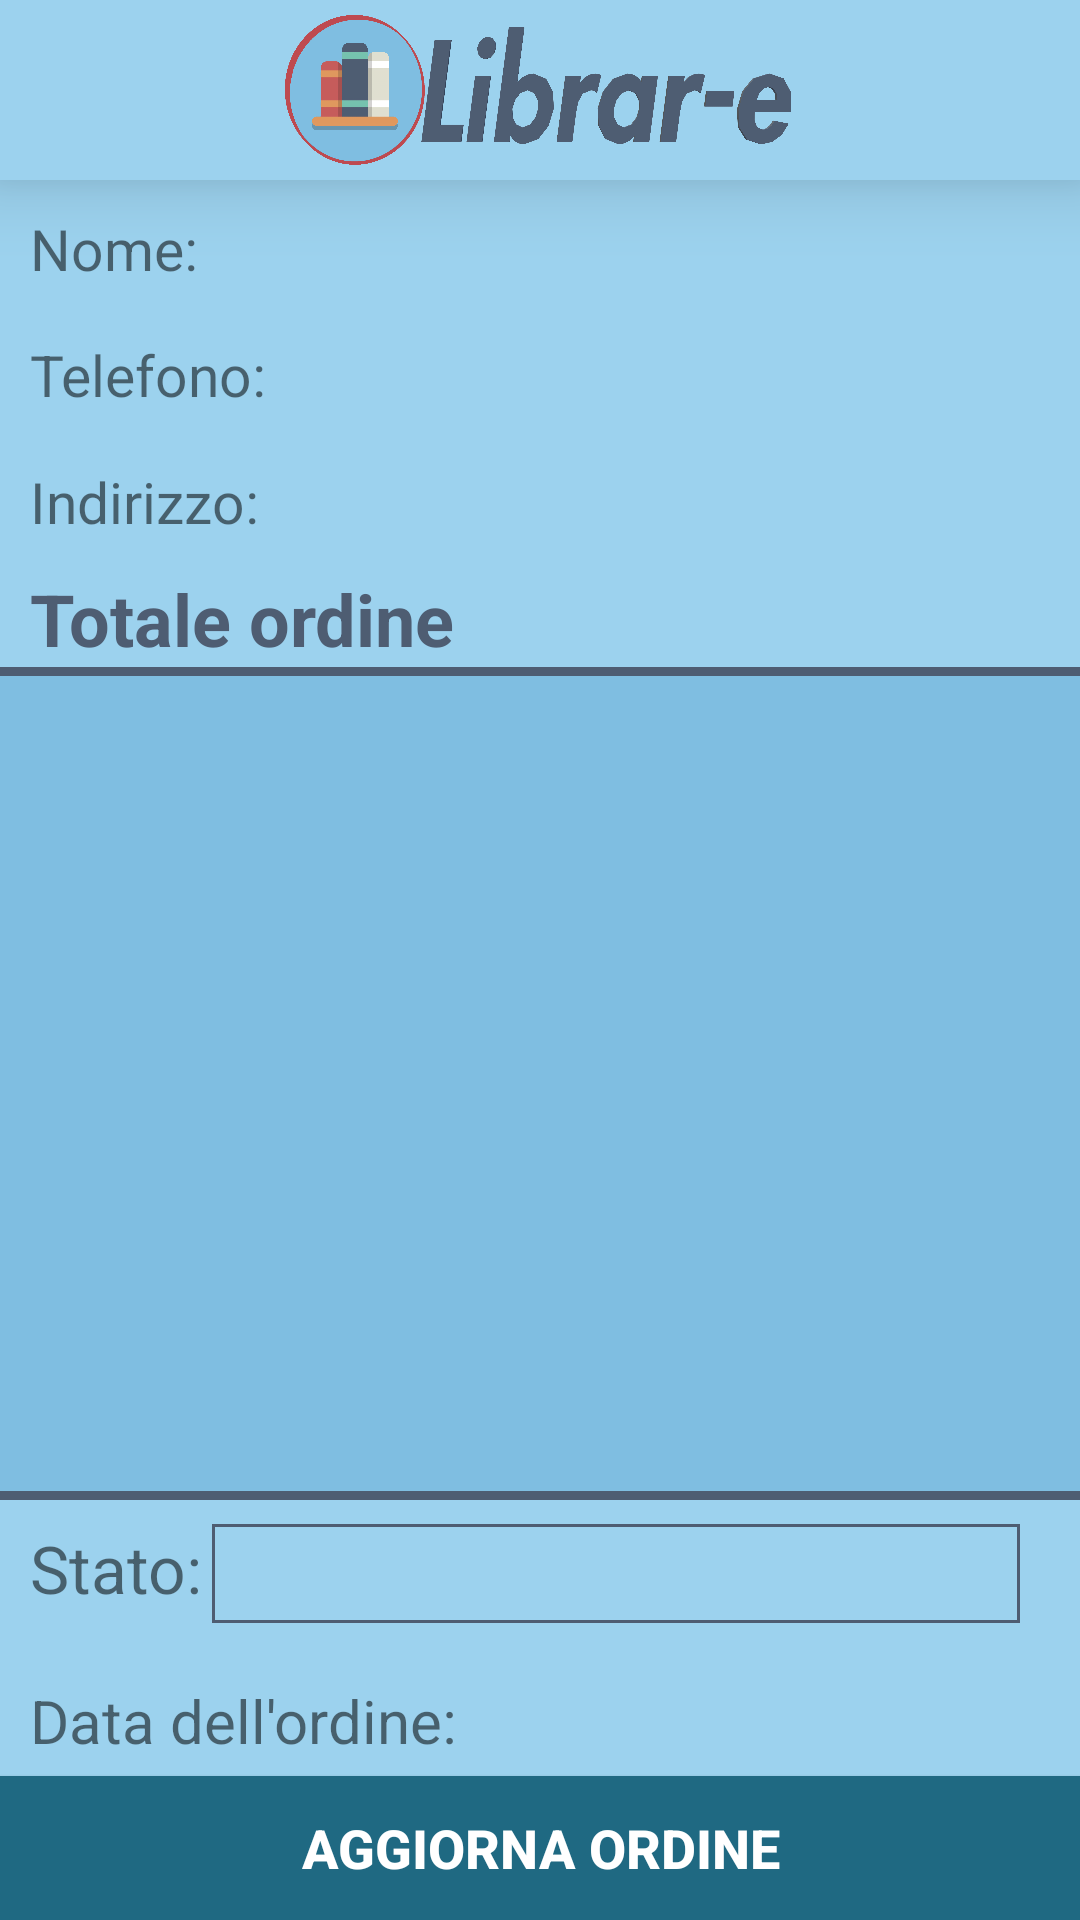

Produce the Android XML layout that renders to this screen, including the resource entries it uses.
<!-- AndroidManifest.xml: application theme Theme.LibrarE -->
<!-- res/layout/activity_seller_order_details.xml -->
<?xml version="1.0" encoding="utf-8"?>
<RelativeLayout
    xmlns:android="http://schemas.android.com/apk/res/android"
    xmlns:app="http://schemas.android.com/apk/res-auto"
    xmlns:tools="http://schemas.android.com/tools"
    android:layout_width="match_parent"
    android:layout_height="match_parent"
    tools:context=".SellerOrderDetails"
    android:background="@color/background_color">

    <RelativeLayout
        android:id="@+id/bar"
        android:layout_width="match_parent"
        android:layout_height="wrap_content"
        android:background="@color/bar"
        android:padding="5dp"
        android:elevation="15dp">
        <ImageView
            android:layout_width="170dp"
            android:layout_height="50dp"
            android:layout_centerInParent="true"
            android:background="@drawable/librare"
            />
    </RelativeLayout>
    <RelativeLayout
        android:id="@+id/orderCustomerInfos"
        android:layout_width="match_parent"
        android:layout_height="130dp"
        android:layout_below="@+id/bar"
        android:padding="10dp"
        android:background="@color/bar">
        <TextView
            android:id="@+id/customerName"
            android:layout_width="wrap_content"
            android:layout_height="wrap_content"
            android:text="Nome:"
            android:layout_alignParentTop="true"
            android:textSize="19dp"/>
        <TextView
            android:id="@+id/customerPhoneNumber"
            android:layout_width="wrap_content"
            android:layout_height="wrap_content"
            android:text="Telefono:"
            android:layout_centerVertical="true"
            android:textSize="19dp"/>
        <TextView
            android:id="@+id/customerAddress"
            android:layout_width="wrap_content"
            android:layout_height="wrap_content"
            android:text="Indirizzo:"
            android:layout_alignParentBottom="true"
            android:textSize="19dp"/>
    </RelativeLayout>
    <TextView
        android:id="@+id/orderTotalPrice"
        android:layout_width="match_parent"
        android:layout_height="wrap_content"
        android:layout_below="@+id/orderCustomerInfos"
        android:background="@color/bar"
        android:text="Totale ordine"
        android:textSize="24dp"
        android:textColor="@color/blue_logo_fontcolor"
        android:paddingLeft="10dp"
        android:textStyle="bold"

        />
    <ImageView
        android:id="@+id/verticalSeparator"
        android:layout_width="match_parent"
        android:layout_height="3dp"
        android:background="@color/blue_logo_fontcolor"
        android:layout_below="@+id/orderTotalPrice"/>

    <androidx.recyclerview.widget.RecyclerView
        android:layout_below="@+id/verticalSeparator"
        android:layout_above="@+id/verticalSeparatorOrder"
        android:id="@+id/orderBookListShow"
        android:layout_width="match_parent"
        android:layout_height="match_parent"
        />

    <ImageView
        android:id="@+id/verticalSeparatorOrder"
        android:layout_width="match_parent"
        android:layout_height="3dp"
        android:background="@color/blue_logo_fontcolor"
        android:layout_above="@+id/orderInfos"/>
    <RelativeLayout
        android:id="@+id/orderInfos"
        android:layout_width="match_parent"
        android:layout_height="140dp"
        android:layout_alignParentBottom="true"
        android:background="@color/bar"
        android:paddingTop="8dp">
        <TextView
            android:id="@+id/sellerOrderDate"
            android:layout_width="match_parent"
            android:layout_height="wrap_content"
            android:layout_above="@+id/orderUpdateButton"
            android:text="Data dell'ordine:"
            android:layout_marginBottom="5dp"
            android:layout_alignStart="@+id/orderState"
            android:textSize="20dp"
            />
        <TextView
            android:id="@+id/orderState"
            android:layout_width="wrap_content"
            android:layout_height="wrap_content"
            android:text="Stato:"
            android:layout_marginLeft="10dp"
            android:layout_marginRight="3dp"
            android:layout_alignParentTop="true"
            android:textSize="22dp"/>
        <TextView
            android:id="@+id/orderStateSelector"
            android:layout_width="match_parent"
            android:layout_height="33dp"
            android:layout_toRightOf="@+id/orderState"
            android:background="@drawable/inputtext"
            android:layout_marginRight="20dp"
            android:textSize="22dp"
            android:textAlignment="center"
            />
        <Button
            android:id="@+id/orderUpdateButton"
            android:layout_width="match_parent"
            android:layout_height="wrap_content"
            android:layout_alignParentBottom="true"
            android:background="@color/blue_lowerbar"
            android:text="Aggiorna ordine"
            android:textSize="18dp"
            android:textColor="@color/white"
            android:textStyle="bold"/>
    </RelativeLayout>
</RelativeLayout>
<!-- resources referenced by this layout -->
<resources>
  <color name="background_color">#7fbee1</color>
  <color name="bar">#9cd2ee</color>
  <color name="blue_logo_fontcolor">#4E5D72</color>
  <color name="blue_lowerbar">#1f6982</color>
  <color name="white">#FFFFFFFF</color>
  <!-- drawable inputtext (drawable) -->
  <?xml version="1.0" encoding="utf-8"?>
  <shape xmlns:android="http://schemas.android.com/apk/res/android">
      <solid android:color="@color/input" ></solid>
      <stroke android:color="@color/blue_logo_fontcolor" android:width="1dp"></stroke>
  </shape>
  <!-- drawable librare: png bitmap (drawable, 245232 bytes) -->
  <style name="Theme.LibrarE" parent="Theme.AppCompat.Light.NoActionBar">
          
          <item name="colorPrimary">@color/blue_logo_fontcolor</item>
          <item name="colorPrimaryVariant">@color/blue_lowerbar</item>
          <item name="colorOnPrimary">@color/white</item>
          
          <item name="colorOnSecondary">@color/bar</item>
          
          <item name="android:statusBarColor" tools:targetApi="l">?attr/colorPrimaryVariant</item>
          
      </style>
  <color name="input">#ee9dd2ee</color>
</resources>
